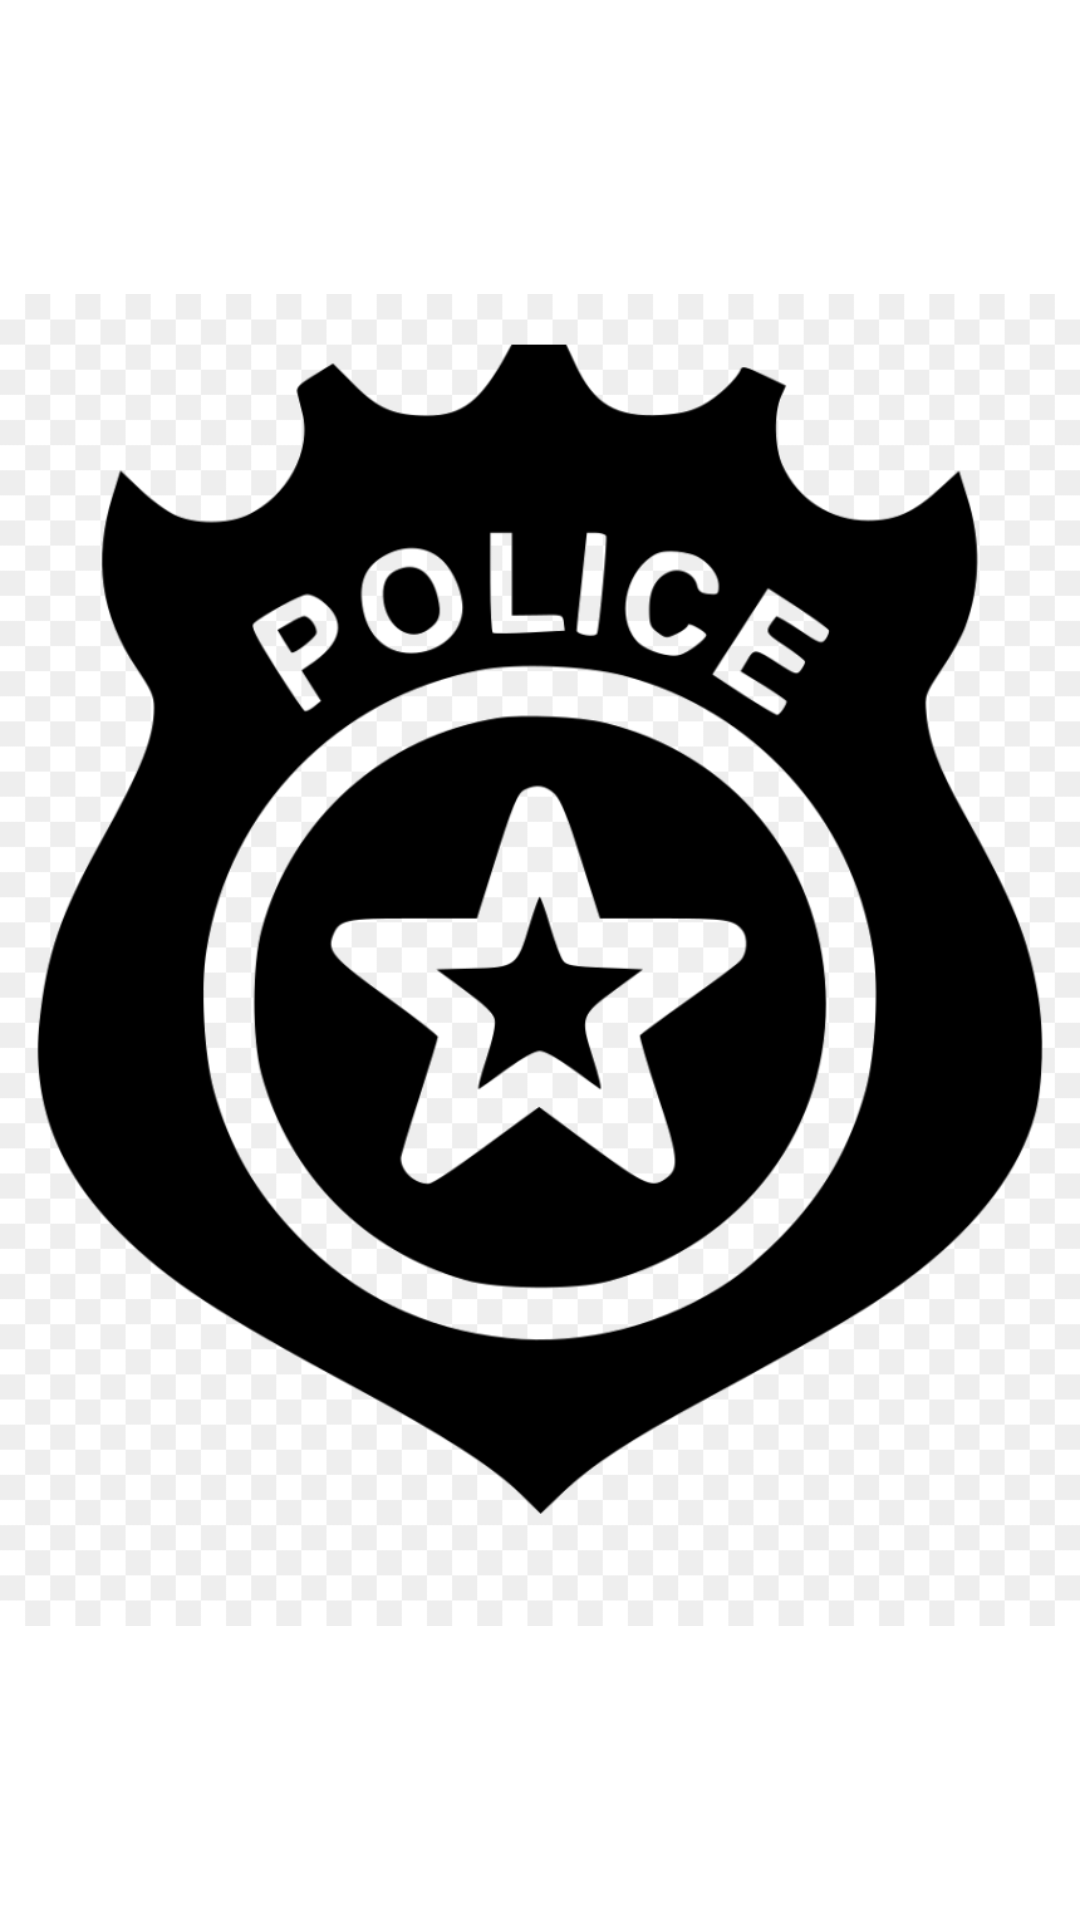

Reconstruct the res/layout file that produces this screen, plus the resources it refers to.
<!-- AndroidManifest.xml: application theme Theme.PoliceApp -->
<!-- res/layout/activity_splash.xml -->
<?xml version="1.0" encoding="utf-8"?>
<androidx.constraintlayout.widget.ConstraintLayout xmlns:android="http://schemas.android.com/apk/res/android"
    xmlns:app="http://schemas.android.com/apk/res-auto"
    xmlns:tools="http://schemas.android.com/tools"
    android:layout_width="match_parent"
    android:layout_height="match_parent"
    tools:context=".Splash">

    <ImageView
        android:id="@+id/imageView"
        android:layout_width="wrap_content"
        android:layout_height="wrap_content"
        android:scaleType="fitCenter"
        app:layout_constraintBottom_toBottomOf="parent"
        app:layout_constraintEnd_toEndOf="parent"
        app:layout_constraintStart_toStartOf="parent"
        app:layout_constraintTop_toTopOf="parent"
        app:srcCompat="@drawable/police_pic" />
</androidx.constraintlayout.widget.ConstraintLayout>
<!-- resources referenced by this layout -->
<resources>
  <!-- drawable police_pic: png bitmap (drawable-v24, 87387 bytes) -->
  <style name="Theme.PoliceApp" parent="Theme.MaterialComponents.DayNight.DarkActionBar">
          
          <item name="colorPrimary">@color/purple_500</item>
          <item name="colorPrimaryVariant">@color/purple_700</item>
          <item name="colorOnPrimary">@color/white</item>
          
          <item name="colorSecondary">@color/teal_200</item>
          <item name="colorSecondaryVariant">@color/teal_700</item>
          <item name="colorOnSecondary">@color/black</item>
          
          <item name="android:statusBarColor" tools:targetApi="l">?attr/colorPrimaryVariant</item>
          
      </style>
  <!-- not gathered from this repository: default colours our renderer supplied (Android Studio template values) -->
  <color name="purple_500">#FF6200EE</color>
  <color name="purple_700">#FF3700B3</color>
  <color name="teal_200">#FF03DAC5</color>
  <color name="teal_700">#FF018786</color>
  <color name="black">#FF000000</color>
  <color name="white">#FFFFFFFF</color>
</resources>
